Run: headless pygame with SDL's dummy video driver; simulated clock (each Clock.tick advances the game by its frame time, no real sleeping); random seed 0; keys injected as events and as key.get_pressed() state; mouse plan: one left click at the window centre at the start of phase 2, then a move to the lower-right quarter at the start of phase 3.
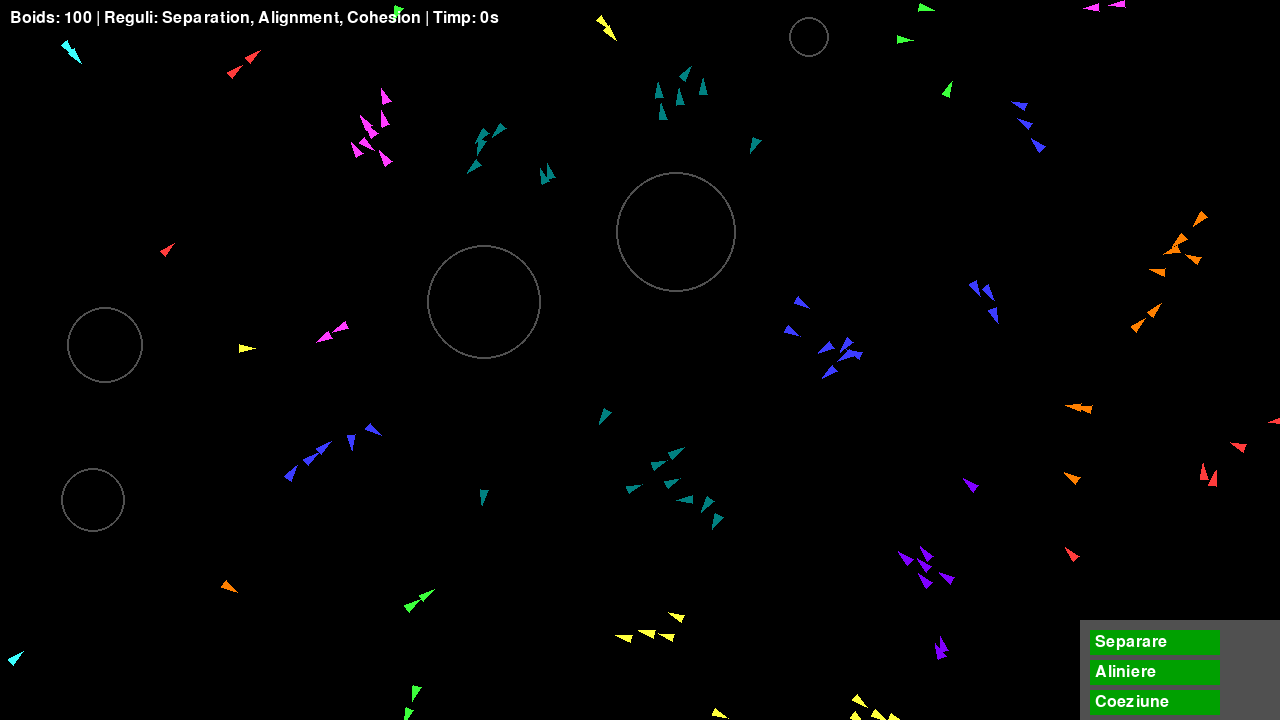
Frame 1 of 4 · flips 1–60 · no input
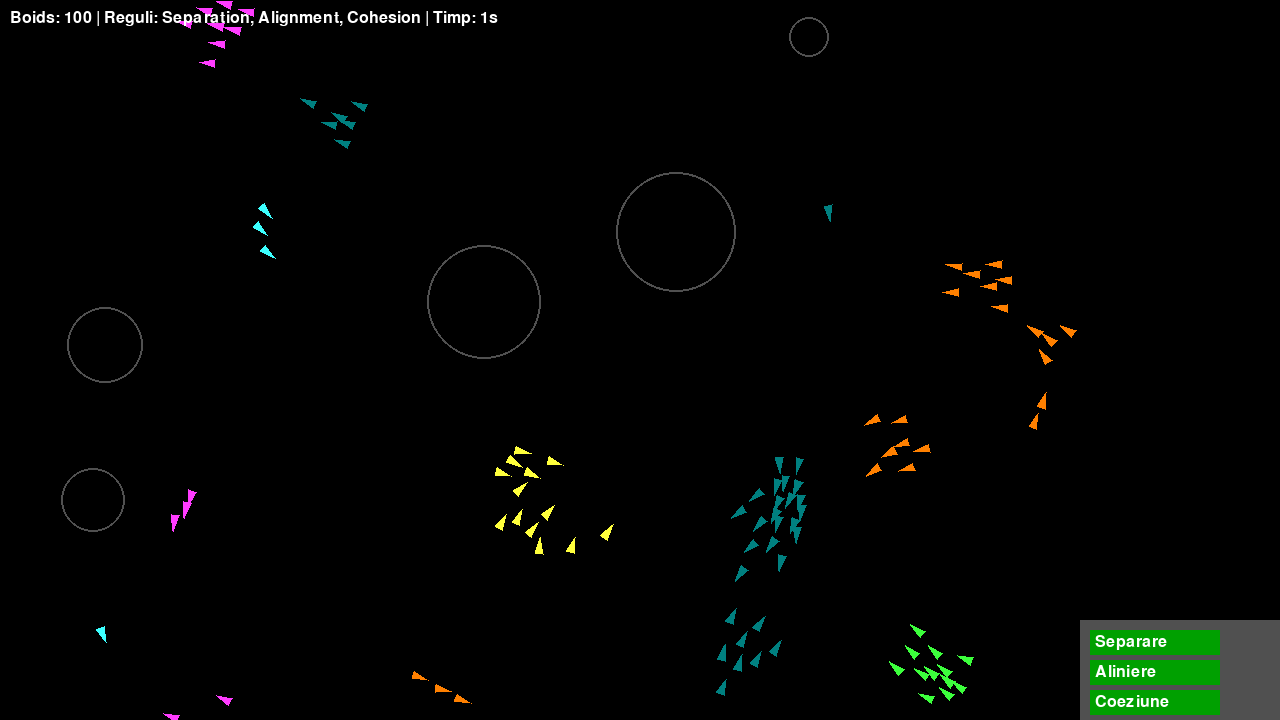
Frame 2 of 4 · flips 61–180 · clicked the window centre · tapped SPACE, RETURN · held RIGHT (→), D
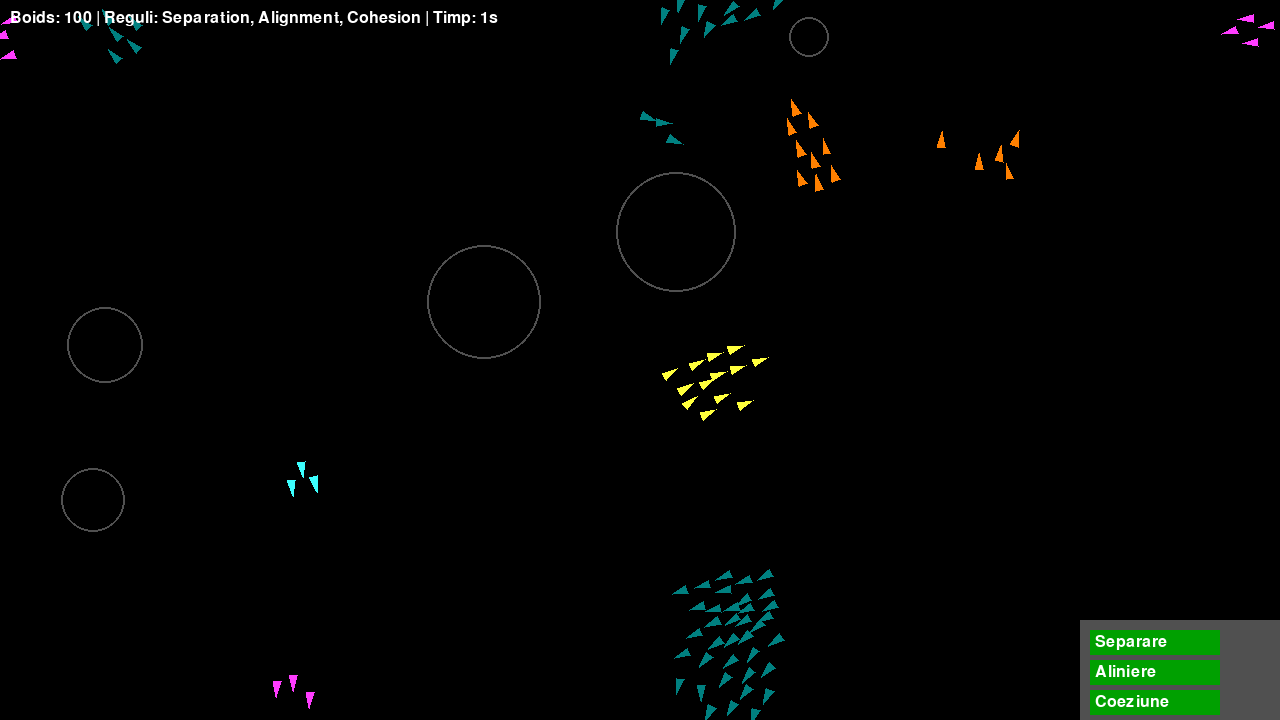
Frame 3 of 4 · flips 181–300 · moved the mouse to the lower-right quarter · held DOWN (↓), S
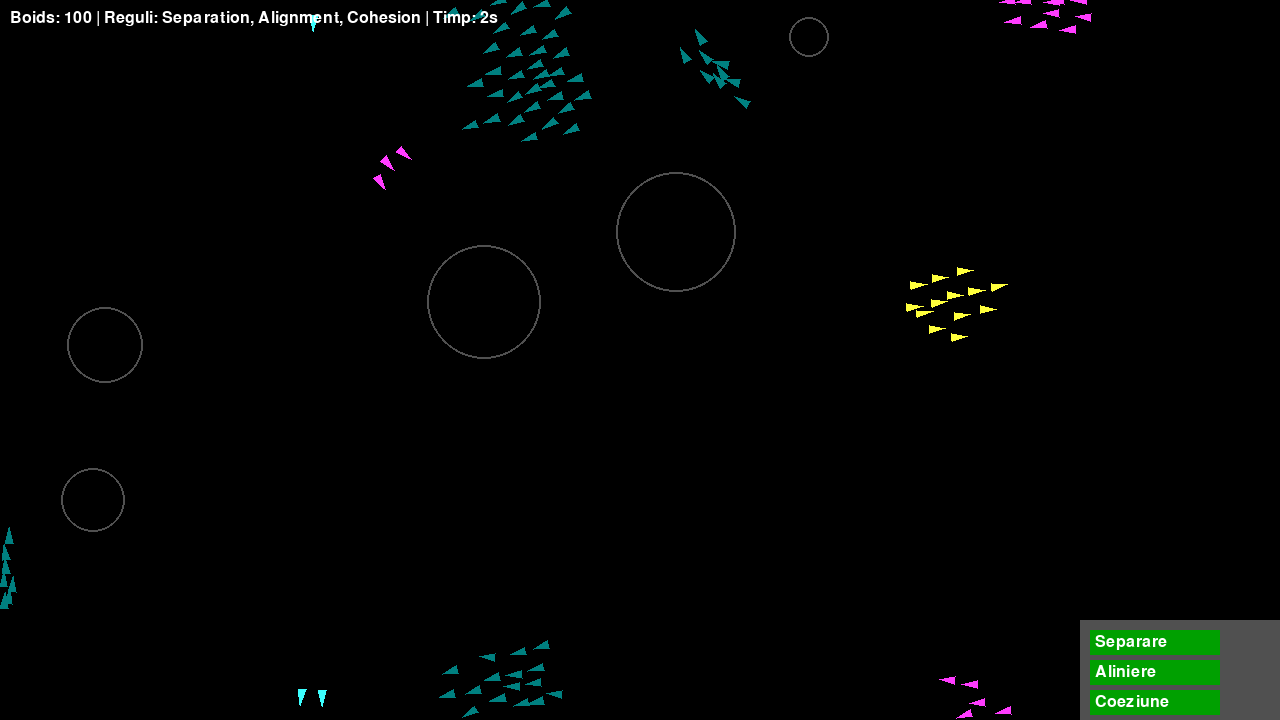
Frame 4 of 4 · flips 301–420 · held LEFT (←), A, UP (↑), W

The pygame program that drew these frames:

import pygame, random, math, time
from pygame.math import Vector2
from collections import Counter

WIDTH, HEIGHT = 1280, 720
NUM_BOIDS     = 100
MAX_SPEED     = 2.4
MAX_FORCE     = 0.06
NEIGH_DIST    = 55
SEPAR_DIST    = 22
AVOID_RADIUS  = 60   
OBST_BUFFER   = 70   
UI_W, UI_H    = 200, 100
FPS           = 60

BLACK  = (0, 0, 0)
WHITE  = (255, 255, 255)
GRAY   = (80, 80, 80)
GREEN  = (0, 160, 0)
RED    = (160, 0, 0)

CLUSTER_COLORS = [
    (255,  60,  60), ( 60, 255,  60), ( 60,  60, 255),
    (255, 255,  60), ( 60, 255, 255), (255,  60, 255),
    (255, 128,   0), (128,   0, 255), (  0, 128, 128)
]

class Boid:
    """Agent individual (triunghi orientat)"""
    def __init__(self, pos: Vector2):
        self.pos = Vector2(pos)
        ang = random.uniform(0, 2*math.pi)
        self.vel = Vector2(math.cos(ang), math.sin(ang)) * MAX_SPEED
        self.color = WHITE

    @staticmethod
    def _limit(vec: Vector2, lim: float) -> Vector2:
        if vec.length() > lim:
            vec.scale_to_length(lim)
        return vec

    def _separation(self, boids):
        neighbors = [b for b in boids if b is not self and self.pos.distance_to(b.pos) < SEPAR_DIST]
        if not neighbors:
            return Vector2()
        force = Vector2()
        for b in neighbors:
            diff = self.pos - b.pos
            dist = diff.length()
            if dist:
                force += diff.normalize() / dist  # ponderare 1/d
        force /= len(neighbors)
        if not force.length():
            return force
        desired = force.normalize() * MAX_SPEED
        return desired - self.vel

    def _alignment(self, boids):
        neighbors = [b for b in boids if b is not self and self.pos.distance_to(b.pos) < NEIGH_DIST]
        if not neighbors:
            return Vector2()
        avg_vel = sum((b.vel for b in neighbors), Vector2()) / len(neighbors)
        desired = avg_vel.normalize() * MAX_SPEED
        return desired - self.vel

    def _cohesion(self, boids):
        neighbors = [b for b in boids if b is not self and self.pos.distance_to(b.pos) < NEIGH_DIST]
        if not neighbors:
            return Vector2()
        center = sum((b.pos for b in neighbors), Vector2()) / len(neighbors)
        desired = (center - self.pos).normalize() * MAX_SPEED
        return desired - self.vel

    def _avoid_obstacles(self, obstacles):
        steer = Vector2()
        for obs in obstacles:
            diff = self.pos - obs.pos
            dist = diff.length()
            if dist < obs.radius + OBST_BUFFER and dist:
                steer += diff.normalize() / dist
        if not steer.length():
            return steer
        desired = steer.normalize() * MAX_SPEED
        return desired - self.vel

    def update(self, boids, obstacles, rules):
        steering = Vector2()
        if rules["separation"]:
            steering += self._limit(self._separation(boids), MAX_FORCE*1.5)  # pondere ↑
        if rules["alignment"]:
            steering += self._limit(self._alignment(boids), MAX_FORCE)
        if rules["cohesion"]:
            steering += self._limit(self._cohesion(boids), MAX_FORCE)
        steering += self._limit(self._avoid_obstacles(obstacles), MAX_FORCE*2)

        self.vel += steering
        self.vel = self._limit(self.vel, MAX_SPEED)
        self.pos += self.vel
        self.pos.x %= WIDTH
        self.pos.y %= HEIGHT

    def draw(self, surf):
        tip, left, right = Vector2(10,0), Vector2(-6,4), Vector2(-6,-4)
        ang = math.atan2(self.vel.y, self.vel.x)
        c, s = math.cos(ang), math.sin(ang)
        def rot(p):
            return Vector2(p.x*c - p.y*s, p.x*s + p.y*c) + self.pos
        pygame.draw.polygon(surf, self.color, [rot(tip), rot(left), rot(right)])

class Obstacle:
    def __init__(self, pos: Vector2, radius: int = 25):
        self.pos = Vector2(pos)
        self.radius = radius
    def draw(self, surf):
        pygame.draw.circle(surf, GRAY, (int(self.pos.x), int(self.pos.y)), self.radius, 2)


def make_boids(n: int) -> list[Boid]:
    out = []
    for _ in range(n):
        while True:
            x, y = random.uniform(0, WIDTH), random.uniform(0, HEIGHT)
            if x > WIDTH-UI_W and y > HEIGHT-UI_H:
                continue  # nu pune în zona UI
            out.append(Boid((x, y)))
            break
    return out

def make_obstacles() -> list[Obstacle]:
    obs = [
        Obstacle((random.uniform(0, WIDTH-UI_W), random.uniform(0, HEIGHT-UI_H)),
                 random.randint(20, 60))
        for _ in range(5)
    ]
    # obstacol mare pentru panoul UI
    ui_c = Vector2(WIDTH-UI_W/2, HEIGHT-UI_H/2)
    ui_r = int(math.hypot(UI_W, UI_H)/2 + 10)
    obs.append(Obstacle(ui_c, ui_r))
    return obs

def build_buttons(font):
    labels = [
        ("Separare", "separation"),
        ("Aliniere",  "alignment"),
        ("Coeziune",  "cohesion")
    ]
    btns = []
    x0, y0 = WIDTH-UI_W+10, HEIGHT-UI_H+10
    for i, (text, key) in enumerate(labels):
        rect = pygame.Rect(x0, y0 + i*30, 130, 25)
        btns.append((rect, text, key))
    return btns

_color_idx = 0

def _next_color():
    global _color_idx
    col = CLUSTER_COLORS[_color_idx % len(CLUSTER_COLORS)]
    _color_idx += 1
    return col

def color_clusters(boids: list[Boid]):
    thresh = NEIGH_DIST * 1.3
    visited = set()
    clusters = []
    for i in range(len(boids)):
        if i in visited:
            continue
        stack, comp = [i], []
        visited.add(i)
        while stack:
            j = stack.pop(); comp.append(j)
            for k in range(len(boids)):
                if k not in visited and boids[j].pos.distance_to(boids[k].pos) < thresh:
                    visited.add(k); stack.append(k)
        clusters.append(comp)

    for comp in clusters:
        # determină culoarea dominantă & mărimea fiecărei culori
        cnt = Counter(boids[i].color for i in comp)
        # ignoră culoarea WHITE la decizie, dacă există alte culori
        if len(cnt) == 1 and WHITE in cnt:
            # cluster complet nou → alocă o culoare nouă
            new_col = _next_color()
            for idx in comp:
                boids[idx].color = new_col
        else:
            # alege culoarea cu număr maxim de boids
            dominant = max(cnt.items(), key=lambda x: x[1])[0]
            for idx in comp:
                boids[idx].color = dominant


def main():
    pygame.init()
    screen = pygame.display.set_mode((WIDTH, HEIGHT))
    pygame.display.set_caption("Boids")
    clock  = pygame.time.Clock()
    font   = pygame.font.Font(None, 24)

    boids      = make_boids(NUM_BOIDS)
    obstacles  = make_obstacles()         
    rules      = {"separation": True,
                  "alignment":  True,
                  "cohesion":   True}
    buttons    = build_buttons(font)
    start_time = time.time()

    running = True
    while running:
        # ­­­­­­­­­­­­­­­­­­­­ evenimente ­­­­­­­­­­­­­­­­­­­­
        for ev in pygame.event.get():
            if ev.type == pygame.QUIT or (ev.type == pygame.KEYDOWN and ev.key == pygame.K_ESCAPE):
                running = False
            elif ev.type == pygame.MOUSEBUTTONDOWN and ev.button == 1:
                mx, my = ev.pos
                for rect, _, key in buttons:
                    if rect.collidepoint(mx, my):
                        rules[key] = not rules[key]
                        break

        # ­­­­­­­­­­­­­­­­­­­­ logică ­­­­­­­­­­­­­­­­­­­­
        for b in boids:
            b.update(boids, obstacles, rules)
        color_clusters(boids)

        # ­­­­­­­­­­­­­­­­­­­­ desen ­­­­­­­­­­­­­­­­­­­­
        screen.fill(BLACK)

        for b in boids:
            b.draw(screen)

        for obs in obstacles[:-1]:        # fără obstacolul-UI
            obs.draw(screen)

        # panou UI
        ui_rect = pygame.Rect(WIDTH-UI_W, HEIGHT-UI_H, UI_W, UI_H)
        pygame.draw.rect(screen, GRAY, ui_rect)
        for rect, text, key in buttons:
            col = GREEN if rules[key] else RED
            pygame.draw.rect(screen, col, rect)
            screen.blit(font.render(text, True, WHITE),
                        (rect.x + 5, rect.y + 4))

        # text informativ
        sec     = int(time.time() - start_time)
        active  = ', '.join(k.capitalize() for k, v in rules.items() if v) or "Niciuna"
        info    = f"Boids: {len(boids)} | Reguli: {active} | Timp: {sec}s"
        screen.blit(font.render(info, True, WHITE), (10, 10))

        pygame.display.flip()
        clock.tick(FPS)

    pygame.quit()


if __name__ == "__main__":
    main()
